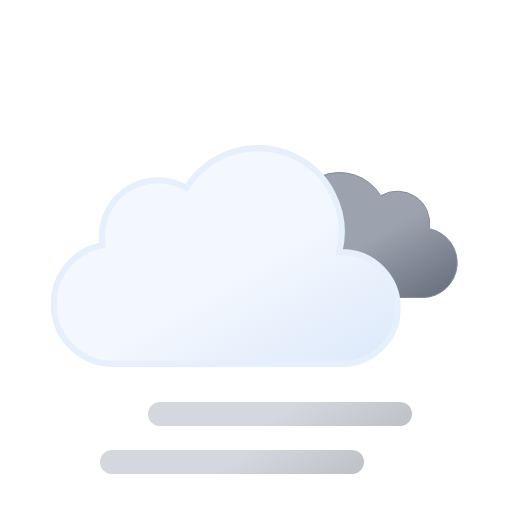
t = 0.00 s
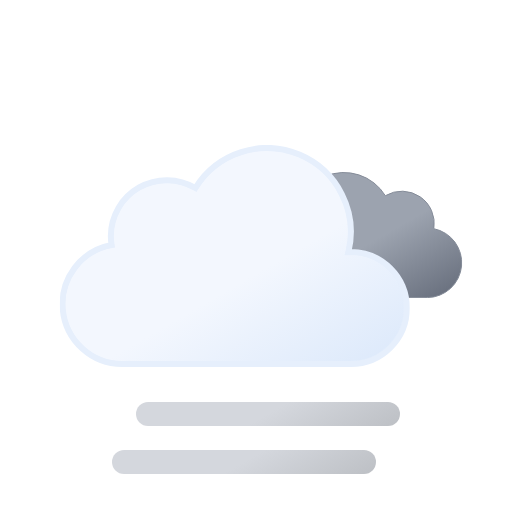
t = 0.75 s
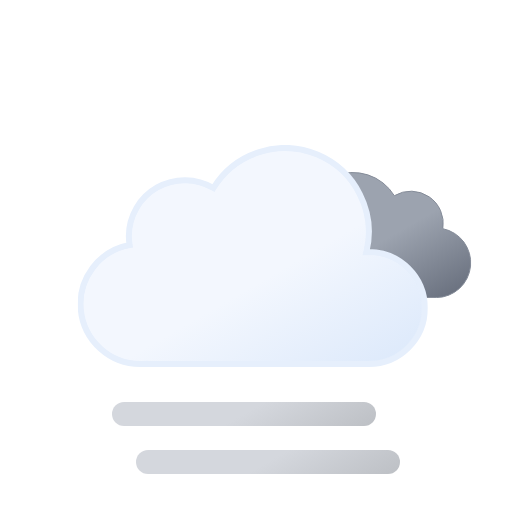
t = 2.25 s
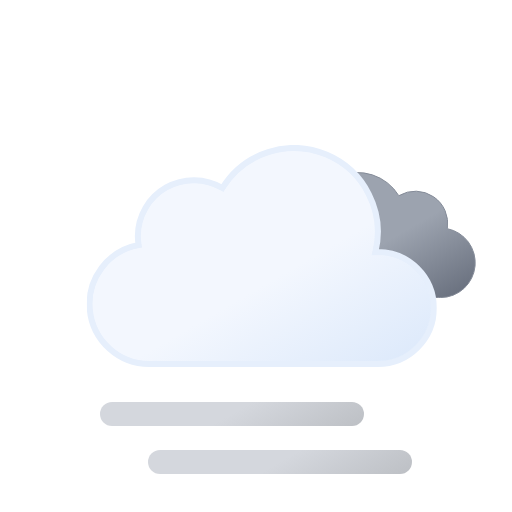
t = 3.00 s
t = 3.75 s: frame unchanged from t = 2.25 s, image omitted
t = 5.25 s: frame unchanged from t = 0.75 s, image omitted

The animated SVG that drew these frames (rendered in a browser with its animation timeline set to each time). Animation: 4 SMIL elements (animateTransform=4); one cycle of 6.00 s, repeats indefinitely.

<svg xmlns="http://www.w3.org/2000/svg" xmlns:xlink="http://www.w3.org/1999/xlink" viewBox="0 0 512 512"><defs><linearGradient id="a" x1="99.5" x2="232.6" y1="30.7" y2="261.4" gradientUnits="userSpaceOnUse"><stop offset="0" stop-color="#f3f7fe"/><stop offset=".5" stop-color="#f3f7fe"/><stop offset="1" stop-color="#deeafb"/></linearGradient><linearGradient id="b" x1="52.7" x2="133.4" y1="9.6" y2="149.3" gradientUnits="userSpaceOnUse"><stop offset="0" stop-color="#9ca3af"/><stop offset=".5" stop-color="#9ca3af"/><stop offset="1" stop-color="#6b7280"/></linearGradient><linearGradient id="c" x1="96" x2="168" y1="-2.4" y2="122.3" gradientUnits="userSpaceOnUse"><stop offset="0" stop-color="#d4d7dd"/><stop offset=".5" stop-color="#d4d7dd"/><stop offset="1" stop-color="#bec1c6"/></linearGradient><linearGradient xlink:href="#c" id="d" x2="168" y1="-50.4" y2="74.3"/><symbol id="f" viewBox="0 0 200.3 126.1"><path fill="url(#b)" stroke="#848b98" stroke-miterlimit="10" d="M.5 93.2a32.4 32.4 0 0032.4 32.4h129.8v-.1l2.3.1a34.8 34.8 0 006.5-68.9 32.4 32.4 0 00-48.5-33 48.6 48.6 0 00-88.6 37.1h-1.5A32.4 32.4 0 00.5 93.1Z"/></symbol><symbol id="g" viewBox="0 0 350 222"><path fill="url(#a)" stroke="#e6effc" stroke-miterlimit="10" stroke-width="6" d="m291 107-2.5.1A83.9 83.9 0 00135.6 43 56 56 0 0051 91a56.6 56.6 0 00.8 9A60 60 0 0063 219l4-.2v.2h224a56 56 0 000-112Z"/></symbol><symbol id="e" overflow="visible" viewBox="0 0 398 222"><use xlink:href="#f" width="200.3" height="126.1" transform="translate(198 27)"><animateTransform additive="sum" attributeName="transform" dur="6s" repeatCount="indefinite" type="translate" values="-9 0; 9 0; -9 0"/></use><use xlink:href="#g" width="350" height="222"><animateTransform additive="sum" attributeName="transform" dur="6s" repeatCount="indefinite" type="translate" values="-18 0; 18 0; -18 0"/></use></symbol><symbol id="h" overflow="visible" viewBox="0 0 264 72"><path fill="none" stroke="url(#c)" stroke-linecap="round" stroke-miterlimit="10" stroke-width="24" d="M12 60h240"><animateTransform additive="sum" attributeName="transform" dur="6s" repeatCount="indefinite" type="translate" values="-24 0; 24 0; -24 0"/></path><path fill="none" stroke="url(#d)" stroke-linecap="round" stroke-miterlimit="10" stroke-width="24" d="M12 12h240"><animateTransform additive="sum" attributeName="transform" dur="6s" repeatCount="indefinite" type="translate" values="24 0; -24 0; 24 0"/></path></symbol></defs><use xlink:href="#e" width="398" height="222" transform="translate(68.84 145)"/><use xlink:href="#h" width="264" height="72" transform="translate(124 402)"/></svg>
